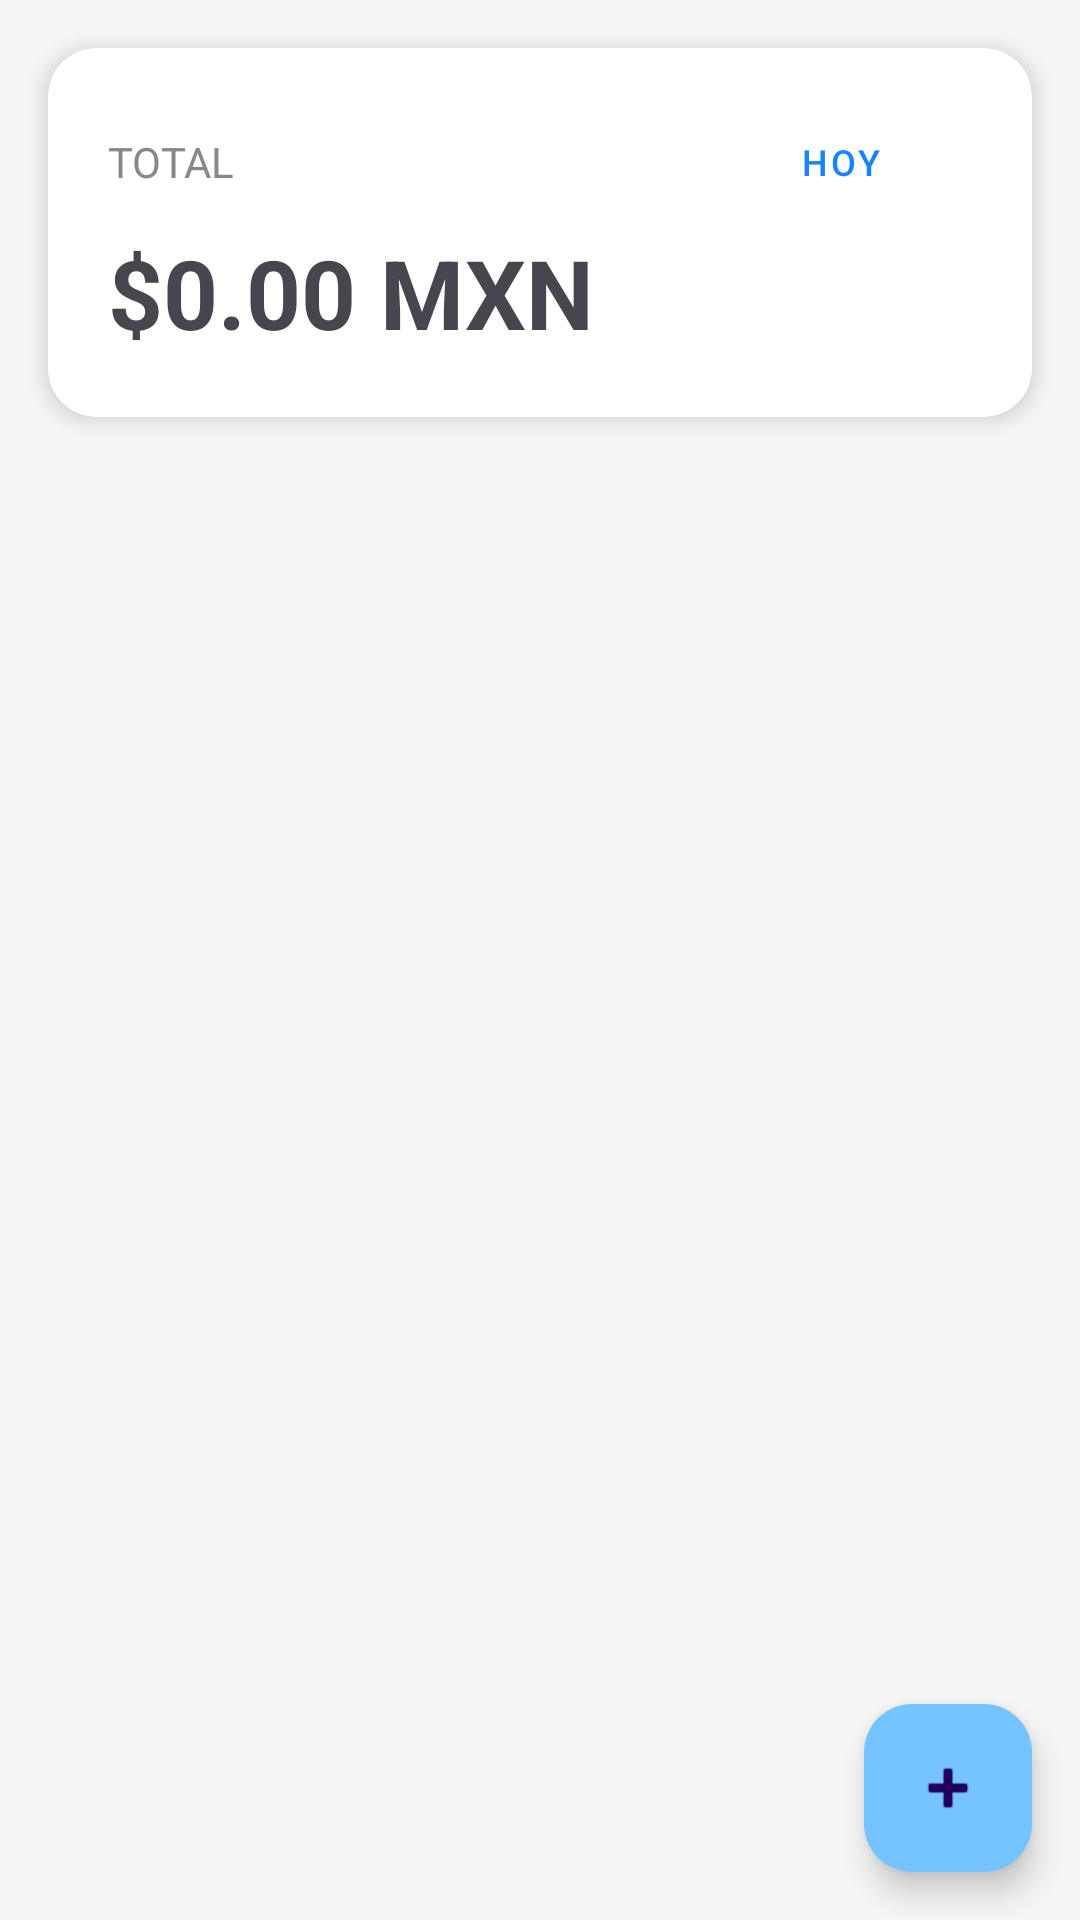

Here is an Android app screen rendered from its layout file. Give the layout XML and the strings, colors and styles it references.
<!-- AndroidManifest.xml: application theme Theme.PayController -->
<!-- res/layout/fragment_mis_gastos.xml -->
<?xml version="1.0" encoding="utf-8"?>
<androidx.constraintlayout.widget.ConstraintLayout
    xmlns:android="http://schemas.android.com/apk/res/android"
    xmlns:app="http://schemas.android.com/apk/res-auto"
    android:layout_width="match_parent"
    android:layout_height="match_parent"
    android:background="#F5F5F5">

    
    <androidx.cardview.widget.CardView
        android:id="@+id/cardTotal"
        android:layout_width="0dp"
        android:layout_height="wrap_content"
        android:layout_margin="16dp"
        app:cardCornerRadius="16dp"
        app:cardElevation="4dp"
        app:layout_constraintTop_toTopOf="parent"
        app:layout_constraintStart_toStartOf="parent"
        app:layout_constraintEnd_toEndOf="parent">

        <LinearLayout
            android:layout_width="match_parent"
            android:layout_height="wrap_content"
            android:orientation="vertical"
            android:padding="20dp">

            <LinearLayout
                android:layout_width="match_parent"
                android:layout_height="wrap_content"
                android:orientation="horizontal"
                android:gravity="center_vertical">

                <TextView
                    android:layout_width="0dp"
                    android:layout_height="wrap_content"
                    android:layout_weight="1"
                    android:text="TOTAL"
                    android:textSize="14sp"
                    android:textColor="#888888" />

                <Button
                    android:id="@+id/btnFiltro"
                    android:layout_width="wrap_content"
                    android:layout_height="36dp"
                    android:text="Hoy"
                    android:textSize="12sp"
                    style="@style/Widget.MaterialComponents.Button.OutlinedButton"
                    android:textColor="#1883FF"/>

            </LinearLayout>

            <TextView
                android:id="@+id/tvTotal"
                android:layout_width="wrap_content"
                android:layout_height="wrap_content"
                android:text="$0.00 MXN"
                android:textSize="32sp"
                android:textStyle="bold"
                android:layout_marginTop="4dp" />

        </LinearLayout>

    </androidx.cardview.widget.CardView>

    
    <androidx.recyclerview.widget.RecyclerView
        android:id="@+id/recyclerGastos"
        android:layout_width="0dp"
        android:layout_height="0dp"
        android:layout_marginTop="8dp"
        app:layout_constraintTop_toBottomOf="@id/cardTotal"
        app:layout_constraintBottom_toBottomOf="parent"
        app:layout_constraintStart_toStartOf="parent"
        app:layout_constraintEnd_toEndOf="parent" />

    
    <TextView
        android:id="@+id/tvVacio"
        android:layout_width="wrap_content"
        android:layout_height="wrap_content"
        android:text="No hay gastos registrados"
        android:textSize="16sp"
        android:textColor="#AAAAAA"
        android:visibility="gone"
        app:layout_constraintTop_toBottomOf="@id/cardTotal"
        app:layout_constraintBottom_toBottomOf="parent"
        app:layout_constraintStart_toStartOf="parent"
        app:layout_constraintEnd_toEndOf="parent" />

    
    <com.google.android.material.floatingactionbutton.FloatingActionButton
        android:id="@+id/fabAgregar"
        android:layout_width="wrap_content"
        android:layout_height="wrap_content"
        android:layout_margin="16dp"
        android:src="@android:drawable/ic_input_add"
        android:contentDescription="Agregar gasto"
        app:layout_constraintBottom_toBottomOf="parent"
        app:layout_constraintEnd_toEndOf="parent"
        android:backgroundTint="#75C3FF"/>

</androidx.constraintlayout.widget.ConstraintLayout>
<!-- resources referenced by this layout -->
<resources>
  <style name="Theme.PayController" parent="Base.Theme.PayController" />
  <style name="Base.Theme.PayController" parent="Theme.Material3.DayNight.NoActionBar">
          
          
      </style>
</resources>
